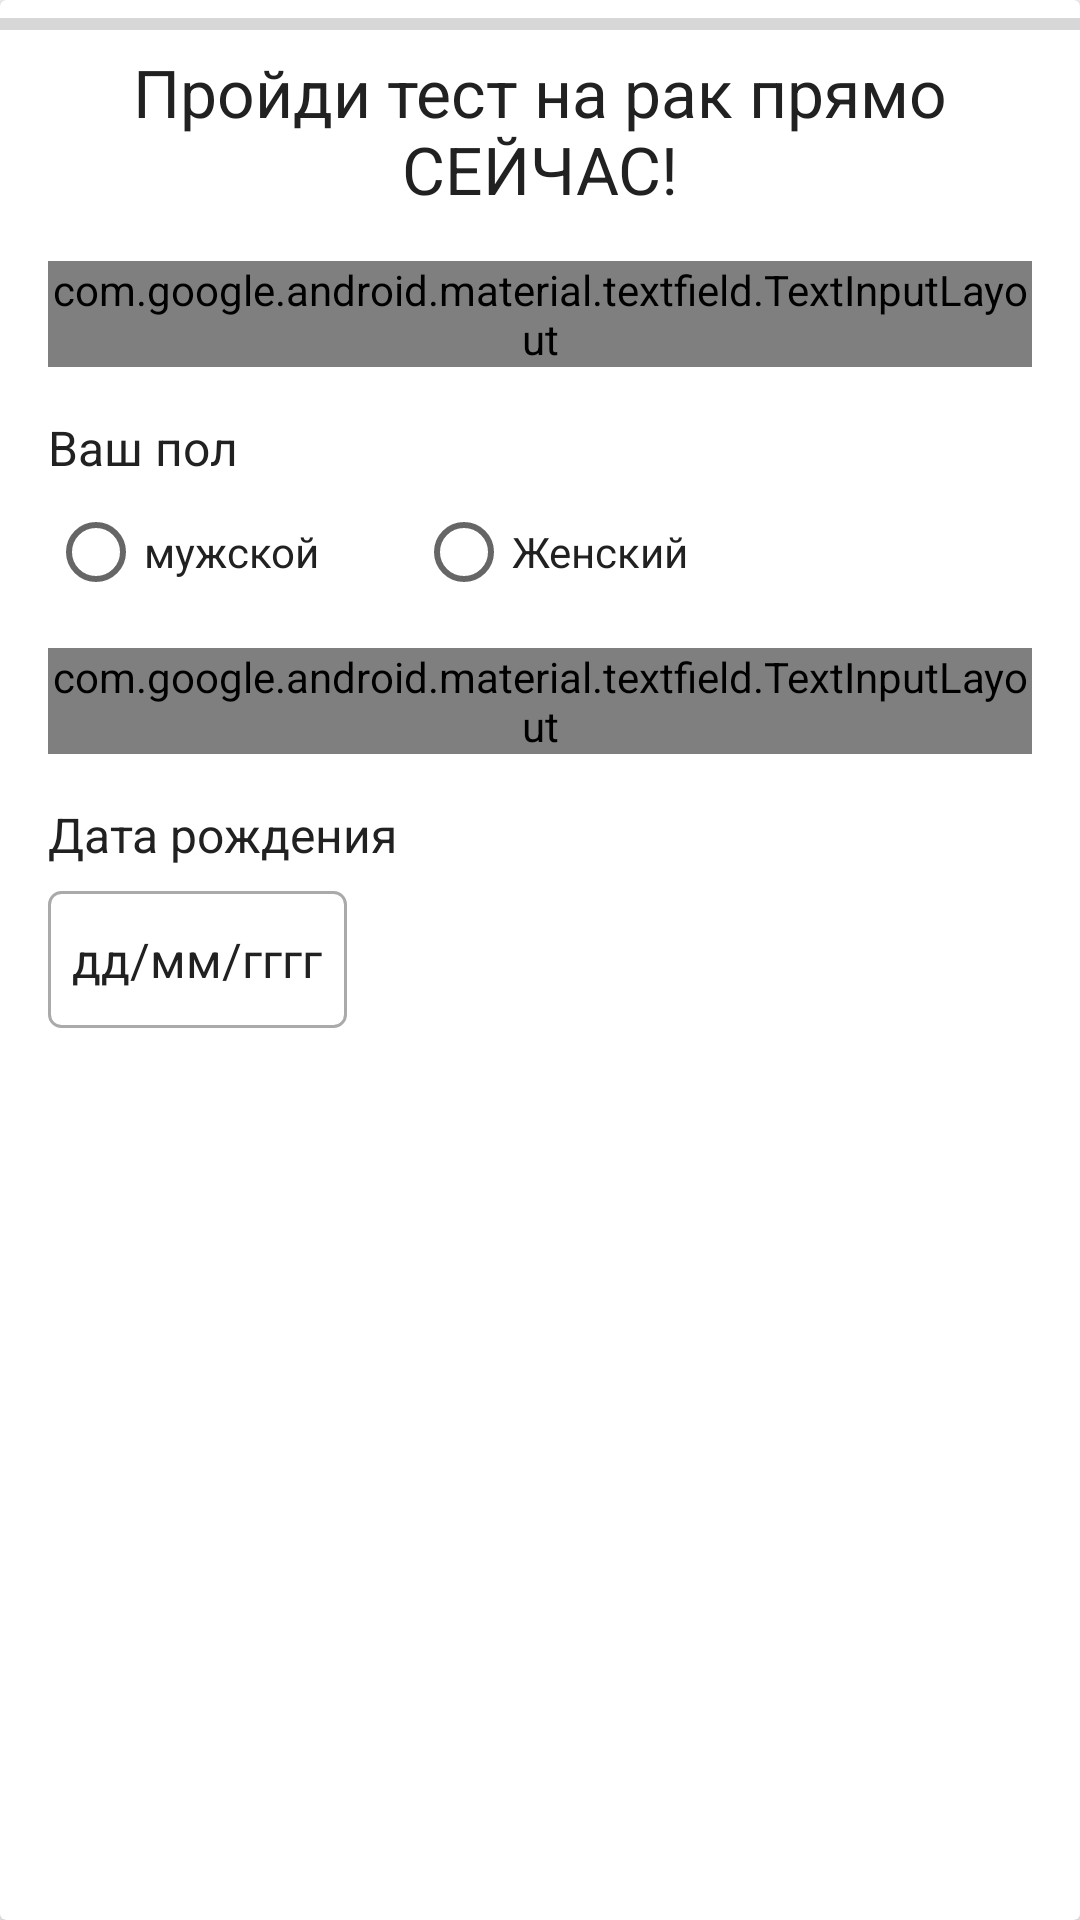

The Android layout XML behind this screen, and the referenced resources:
<!-- AndroidManifest.xml: application theme AppTheme -->
<!-- res/layout/activity_auth.xml -->
<?xml version="1.0" encoding="utf-8"?>
<androidx.cardview.widget.CardView
        android:layout_width="match_parent"
        android:layout_height="match_parent"
        xmlns:android="http://schemas.android.com/apk/res/android"
        xmlns:app="http://schemas.android.com/apk/res-auto"
        xmlns:tools="http://schemas.android.com/tools"
        tools:context=".ui.auth.AuthActivity"
        android:layout_margin="@dimen/margin_small">

    <ProgressBar
            android:id="@+id/progressBar"
            android:layout_width="match_parent"
            android:layout_height="wrap_content"
            app:layout_constraintTop_toTopOf="parent"
            style="?android:attr/progressBarStyleHorizontal"/>

    <ScrollView
            android:layout_width="match_parent"
            android:layout_height="match_parent">

        <androidx.constraintlayout.widget.ConstraintLayout
                android:layout_width="match_parent"
                android:layout_height="wrap_content">

            <TextView
                    android:id="@+id/tvWelcome"
                    android:layout_width="0dp"
                    android:layout_height="wrap_content"
                    app:layout_constraintLeft_toLeftOf="parent"
                    app:layout_constraintRight_toRightOf="parent"
                    app:layout_constraintTop_toTopOf="parent"
                    android:textSize="22sp"
                    android:text="@string/start_test_now"
                    android:gravity="center"
                    android:layout_marginTop="@dimen/margin_standard"
                    android:layout_marginLeft="@dimen/margin_standard"
                    android:layout_marginRight="@dimen/margin_standard"
                    android:textColor="@color/blackish"/>

            <com.google.android.material.textfield.TextInputLayout
                    android:id="@+id/tilPerson"
                    android:layout_width="0dp"
                    android:layout_height="wrap_content"
                    app:layout_constraintTop_toBottomOf="@+id/tvWelcome"
                    app:layout_constraintLeft_toLeftOf="parent"
                    app:layout_constraintRight_toRightOf="parent"
                    android:layout_marginTop="@dimen/margin_standard"
                    android:layout_marginLeft="@dimen/margin_standard"
                    android:layout_marginRight="@dimen/margin_standard"
                    style="@style/Widget.MaterialComponents.TextInputLayout.OutlinedBox">

                <com.google.android.material.textfield.TextInputEditText
                        android:id="@+id/etPerson"
                        android:layout_width="match_parent"
                        android:layout_height="wrap_content"
                        android:hint="@string/person_hint"
                        android:textSize="@dimen/standard_text_size"
                        android:textColor="@color/blackish"
                        />
            </com.google.android.material.textfield.TextInputLayout>

            <TextView
                    android:id="@+id/tvGender"
                    android:layout_width="0dp"
                    android:layout_height="wrap_content"
                    app:layout_constraintLeft_toLeftOf="parent"
                    app:layout_constraintRight_toRightOf="parent"
                    app:layout_constraintTop_toBottomOf="@+id/tilPerson"
                    android:layout_marginTop="@dimen/margin_standard"
                    android:layout_marginLeft="@dimen/margin_standard"
                    android:layout_marginRight="@dimen/margin_standard"
                    android:textSize="@dimen/standard_text_size"
                    android:text="@string/your_gender"
                    android:textColor="@color/blackish"/>

            <RadioGroup
                    android:id="@+id/rgGender"
                    android:layout_width="0dp"
                    android:layout_height="wrap_content"
                    app:layout_constraintLeft_toLeftOf="parent"
                    app:layout_constraintRight_toRightOf="parent"
                    app:layout_constraintTop_toBottomOf="@+id/tvGender"
                    android:layout_marginTop="@dimen/margin_small"
                    android:layout_marginLeft="@dimen/margin_standard"
                    android:layout_marginRight="@dimen/margin_standard"
                    android:orientation="horizontal">

                <RadioButton
                        android:id="@+id/rbMan"
                        android:layout_width="wrap_content"
                        android:layout_height="wrap_content"
                        android:text="@string/man"
                        android:textColor="@color/blackish"/>

                <RadioButton
                        android:id="@+id/rbWoman"
                        android:layout_width="wrap_content"
                        android:layout_height="wrap_content"
                        android:text="@string/woman"
                        android:textColor="@color/blackish"
                        android:layout_marginLeft="@dimen/margin_big"
                        android:layout_marginRight="@dimen/margin_big"/>
            </RadioGroup>

            <com.google.android.material.textfield.TextInputLayout
                    android:id="@+id/tilLocation"
                    android:layout_width="0dp"
                    android:layout_height="wrap_content"
                    app:layout_constraintTop_toBottomOf="@+id/rgGender"
                    app:layout_constraintLeft_toLeftOf="parent"
                    app:layout_constraintRight_toRightOf="parent"
                    android:layout_marginTop="@dimen/margin_standard"
                    android:layout_marginLeft="@dimen/margin_standard"
                    android:layout_marginRight="@dimen/margin_standard"
                    style="@style/Widget.MaterialComponents.TextInputLayout.OutlinedBox">

                <com.google.android.material.textfield.TextInputEditText
                        android:id="@+id/etLocation"
                        android:layout_width="match_parent"
                        android:layout_height="wrap_content"
                        android:hint="@string/hint_location"
                        android:textSize="@dimen/standard_text_size"
                        android:textColor="@color/blackish"
                        />
            </com.google.android.material.textfield.TextInputLayout>

            <TextView
                    android:id="@+id/tvDate"
                    android:layout_width="0dp"
                    android:layout_height="wrap_content"
                    app:layout_constraintLeft_toLeftOf="parent"
                    app:layout_constraintTop_toBottomOf="@+id/tilLocation"
                    app:layout_constraintRight_toRightOf="parent"
                    android:layout_marginLeft="@dimen/margin_standard"
                    android:layout_marginRight="@dimen/margin_standard"
                    android:layout_marginTop="@dimen/margin_standard"
                    android:textSize="@dimen/standard_text_size"
                    android:textColor="@color/blackish"
                    android:text="@string/birth_date"/>

            <TextView
                    android:id="@+id/tvBirthDate"
                    android:layout_width="wrap_content"
                    android:layout_height="wrap_content"
                    app:layout_constraintLeft_toLeftOf="parent"
                    app:layout_constraintTop_toBottomOf="@+id/tvDate"
                    android:layout_marginLeft="@dimen/margin_standard"
                    android:layout_marginRight="@dimen/margin_standard"
                    android:layout_marginTop="@dimen/margin_small"
                    android:paddingLeft="@dimen/margin_small"
                    android:paddingRight="@dimen/margin_small"
                    android:paddingTop="12dp"
                    android:paddingBottom="12dp"
                    android:drawablePadding="@dimen/margin_small"
                    android:textSize="@dimen/standard_text_size"
                    android:textColor="@color/blackish"
                    android:drawableRight="@drawable/ic_date_range_black_24dp"
                    android:drawableEnd="@drawable/ic_date_range_black_24dp"
                    android:paddingEnd="@dimen/margin_small"
                    android:paddingStart="@dimen/margin_small"
                    android:background="@drawable/bordered_background"
                    android:text="@string/date_format"
                    android:gravity="center"
                    android:focusable="true"
                    android:clickable="true"/>

            <Button
                    android:id="@+id/startButton"
                    android:layout_width="250dp"
                    android:layout_height="wrap_content"
                    app:layout_constraintLeft_toLeftOf="parent"
                    app:layout_constraintRight_toRightOf="parent"
                    app:layout_constraintTop_toBottomOf="@+id/tvBirthDate"
                    app:layout_constraintBottom_toBottomOf="parent"
                    android:layout_marginTop="@dimen/margin_big"
                    android:layout_marginBottom="@dimen/margin_big"
                    android:background="@drawable/background_button"
                    android:text="@string/start_test"
                    android:textColor="@color/white"
                    android:textAllCaps="true"/>

        </androidx.constraintlayout.widget.ConstraintLayout>

    </ScrollView>

</androidx.cardview.widget.CardView>
<!-- resources referenced by this layout -->
<resources>
  <color name="blackish">#212121</color>
  <color name="white">#ffffff</color>
  <dimen name="margin_big">32sp</dimen>
  <dimen name="margin_small">8dp</dimen>
  <dimen name="margin_standard">16dp</dimen>
  <dimen name="standard_text_size">16sp</dimen>
  <!-- drawable bordered_background (drawable) -->
  <?xml version="1.0" encoding="utf-8"?>
  <shape xmlns:android="http://schemas.android.com/apk/res/android">
      <stroke android:color="@android:color/darker_gray"
              android:width="1dp"/>
      <corners android:radius="4dp"/>
      <solid android:color="@color/white"/>
  </shape>
  <string name="birth_date">Дата рождения</string>
  <string name="date_format">дд/мм/гггг</string>
  <string name="hint_location">Место жительства в настоящее время</string>
  <string name="man">мужской</string>
  <string name="person_hint">Ваше имя, фамилия и отчество</string>
  <string name="start_test">Пройти тест</string>
  <string name="start_test_now">Пройди тест на рак прямо СЕЙЧАС!</string>
  <string name="woman">Женский</string>
  <string name="your_gender">Ваш пол</string>
  <style name="AppTheme" parent="Theme.AppCompat.Light.DarkActionBar">
          
          <item name="colorPrimary">@color/colorPrimary</item>
          <item name="colorPrimaryDark">@color/colorPrimaryDark</item>
          <item name="colorAccent">@color/colorAccent</item>
      </style>
  <color name="colorPrimary">#2962ff</color>
  <color name="colorPrimaryDark">#0039cb</color>
  <color name="colorAccent">#2962ff</color>
</resources>
